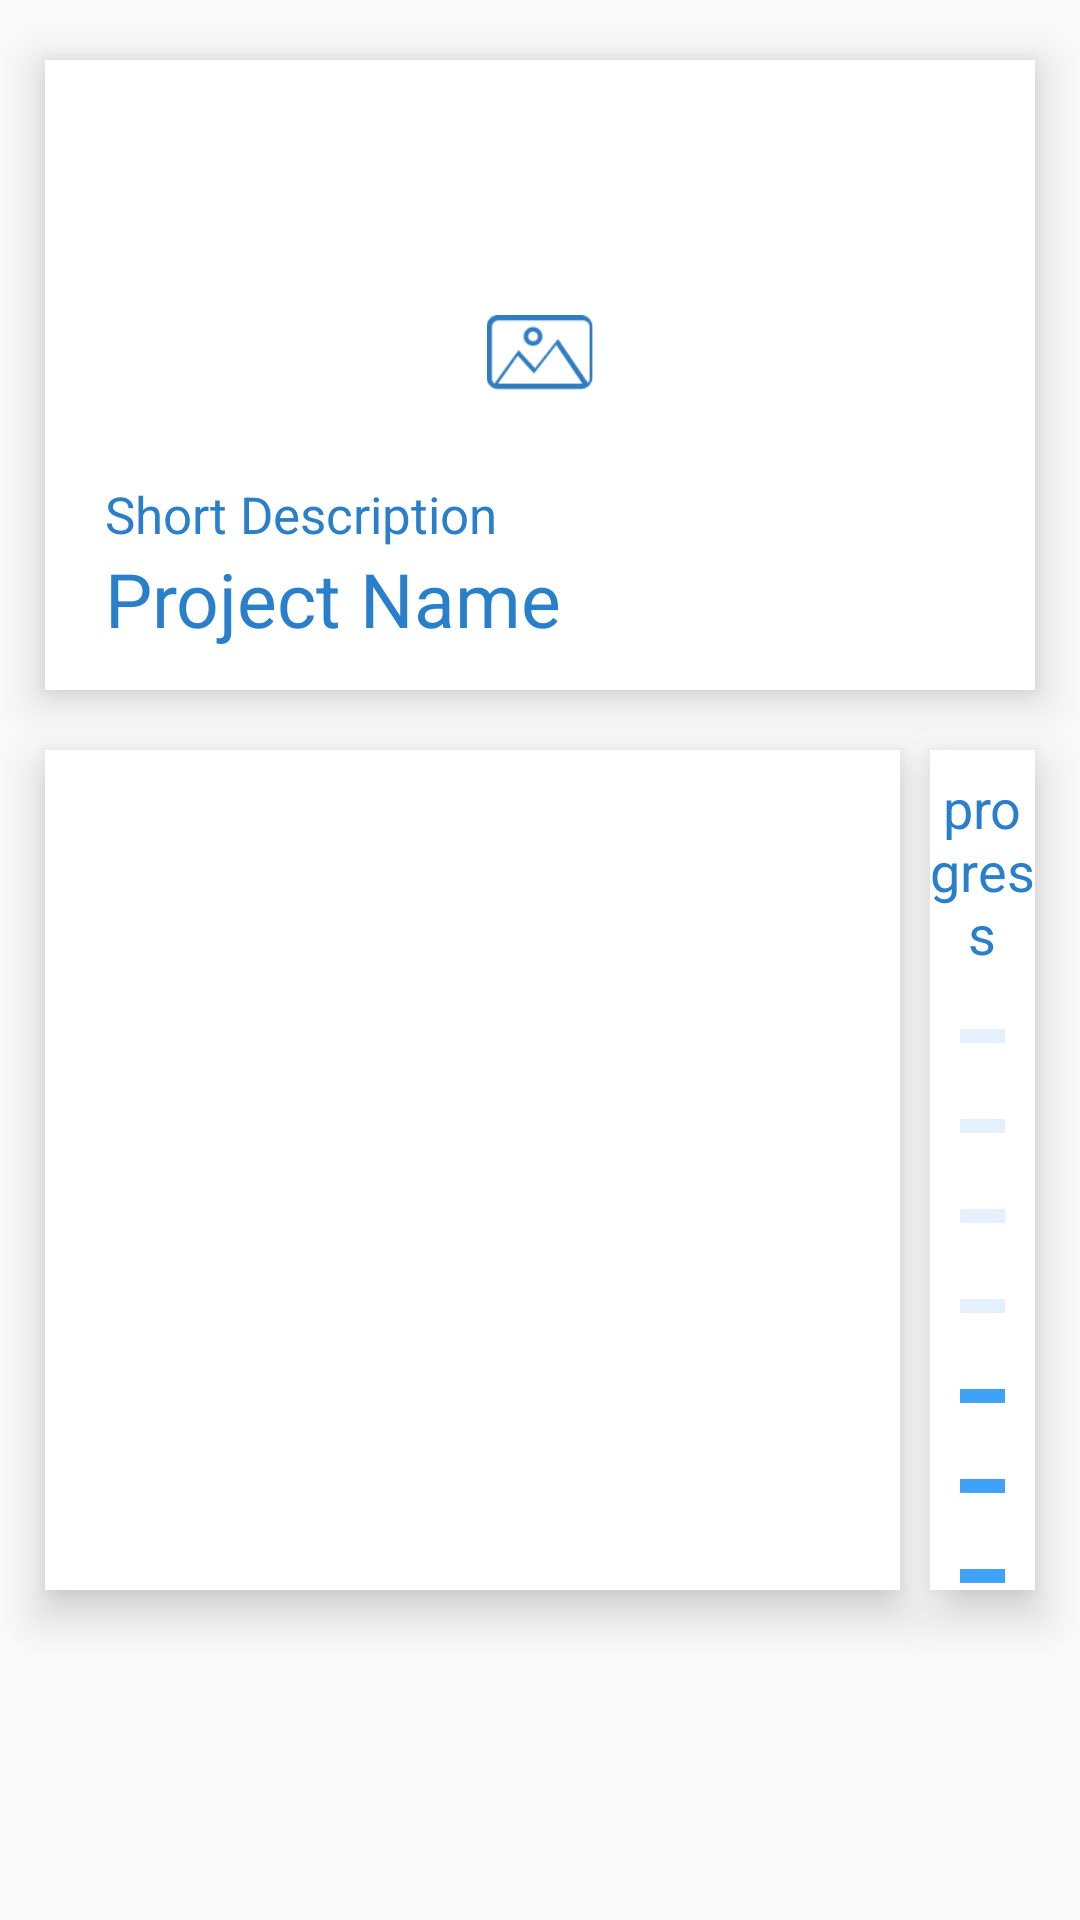

Produce the Android XML layout that renders to this screen, including the resource entries it uses.
<!-- AndroidManifest.xml: application theme Theme.MainActivity -->
<!-- res/layout/activity_fragment_progress.xml -->
<?xml version="1.0" encoding="utf-8"?>
<LinearLayout xmlns:android="http://schemas.android.com/apk/res/android"
    android:layout_width="match_parent"
    android:layout_height="match_parent"
    android:orientation="vertical"
    android:background="@color/tab_grey_blue">

    <LinearLayout
        android:layout_width="match_parent"
        android:layout_height="match_parent"
        android:orientation="vertical" >

        <LinearLayout
            android:layout_width="match_parent"
            android:layout_height="210dp"
            android:layout_marginTop="20dp"
            android:layout_marginStart="15dp"
            android:layout_marginEnd="15dp"
            android:orientation="vertical"
            android:background="@color/white"
            android:elevation="@dimen/cardview_default_elevation"
            android:translationZ="7dp">

            <ImageView
                android:id="@+id/project_image"
                android:layout_width="match_parent"
                android:layout_height="140dp"
                android:src="@drawable/no_image_icon"
                android:paddingTop="85dp"
                android:paddingBottom="30dp" />

            <TextView
                android:id="@+id/project_description"
                android:layout_width="match_parent"
                android:layout_height="wrap_content"
                android:layout_marginStart="20dp"
                android:text="Short Description"
                android:textSize="17sp"
                android:textColor="@color/info_light_blue" />

            <TextView
                android:id="@+id/project_name"
                android:layout_width="match_parent"
                android:layout_height="wrap_content"
                android:layout_marginStart="20dp"
                android:text="Project Name"
                android:textSize="25sp"
                android:textColor="@color/info_light_blue" />
        </LinearLayout>

        <LinearLayout
            android:layout_width="match_parent"
            android:layout_height="match_parent"
            android:orientation="horizontal" >

            <LinearLayout
                android:layout_width="285dp"
                android:layout_height="280dp"
                android:layout_marginTop="20dp"
                android:layout_marginStart="15dp"
                android:orientation="vertical"
                android:background="@color/white"
                android:elevation="@dimen/cardview_default_elevation"
                android:translationZ="7dp" >

                <LinearLayout
                    android:layout_width="match_parent"
                    android:layout_height="wrap_content"
                    android:layout_marginTop="10dp"
                    android:layout_marginStart="5dp"
                    android:layout_marginEnd="5dp"
                    android:orientation="horizontal" >


                </LinearLayout>

            </LinearLayout>

            <LinearLayout
                android:layout_width="match_parent"
                android:layout_height="280dp"
                android:layout_marginTop="20dp"
                android:layout_marginStart="10dp"
                android:layout_marginEnd="15dp"
                android:orientation="vertical"
                android:background="@color/white"
                android:elevation="@dimen/cardview_default_elevation"
                android:translationZ="7dp" >

                <TextView
                    android:layout_width="match_parent"
                    android:layout_height="wrap_content"
                    android:layout_gravity="center"
                    android:layout_marginTop="7dp"
                    android:gravity="center"
                    android:text="progress"
                    android:textSize="18sp"
                    android:textColor="@color/info_light_blue" />

                <ImageView
                    android:id="@+id/progress_100"
                    android:layout_width="match_parent"
                    android:layout_height="30dp"
                    android:layout_gravity="center"
                    android:layout_marginTop="7dp"
                    android:layout_marginStart="10dp"
                    android:layout_marginEnd="10dp"
                    android:src="@drawable/progress_bar_false" />

                <ImageView
                    android:id="@+id/progress_85"
                    android:layout_width="match_parent"
                    android:layout_height="30dp"
                    android:layout_gravity="center"
                    android:layout_marginStart="10dp"
                    android:layout_marginEnd="10dp"
                    android:src="@drawable/progress_bar_false" />

                <ImageView
                    android:id="@+id/progress_70"
                    android:layout_width="match_parent"
                    android:layout_height="30dp"
                    android:layout_gravity="center"
                    android:layout_marginStart="10dp"
                    android:layout_marginEnd="10dp"
                    android:src="@drawable/progress_bar_false" />

                <ImageView
                    android:id="@+id/progress_55"
                    android:layout_width="match_parent"
                    android:layout_height="30dp"
                    android:layout_gravity="center"
                    android:layout_marginStart="10dp"
                    android:layout_marginEnd="10dp"
                    android:src="@drawable/progress_bar_false" />

                <ImageView
                    android:id="@+id/progress_40"
                    android:layout_width="match_parent"
                    android:layout_height="30dp"
                    android:layout_gravity="center"
                    android:layout_marginStart="10dp"
                    android:layout_marginEnd="10dp"
                    android:src="@drawable/progress_bar_true" />

                <ImageView
                    android:id="@+id/progress_25"
                    android:layout_width="match_parent"
                    android:layout_height="30dp"
                    android:layout_gravity="center"
                    android:layout_marginStart="10dp"
                    android:layout_marginEnd="10dp"
                    android:src="@drawable/progress_bar_true" />

                <ImageView
                    android:id="@+id/progress_10"
                    android:layout_width="match_parent"
                    android:layout_height="30dp"
                    android:layout_gravity="center"
                    android:layout_marginStart="10dp"
                    android:layout_marginEnd="10dp"
                    android:src="@drawable/progress_bar_true" />

                <ImageView
                    android:id="@+id/progress_0"
                    android:layout_width="match_parent"
                    android:layout_height="30dp"
                    android:layout_gravity="center"
                    android:layout_marginStart="10dp"
                    android:layout_marginEnd="10dp"
                    android:src="@drawable/progress_bar_true" />
            </LinearLayout>
        </LinearLayout>
    </LinearLayout>
</LinearLayout>
<!-- resources referenced by this layout -->
<resources>
  <color name="info_light_blue">#297FCA</color>
  <color name="white">#FFFFFFFF</color>
  <!-- drawable no_image_icon: png bitmap (drawable, 1440 bytes) -->
  <!-- drawable progress_bar_false: png bitmap (drawable, 230 bytes) -->
  <!-- drawable progress_bar_true: png bitmap (drawable, 229 bytes) -->
  <style name="Theme.MainActivity" parent="Theme.AppCompat.Light">
          
          <item name="colorPrimary">@color/purple_500</item>
          <item name="colorPrimaryVariant">@color/purple_700</item>
          <item name="colorOnPrimary">@color/white</item>
          
          <item name="colorSecondary">@color/teal_200</item>
          <item name="colorSecondaryVariant">@color/teal_700</item>
          <item name="colorOnSecondary">@color/black</item>
          
          <item name="android:statusBarColor" tools:targetApi="l">?attr/colorPrimaryVariant</item>
          
      </style>
  <color name="purple_500">#FF6200EE</color>
  <color name="purple_700">#FF3700B3</color>
  <color name="teal_200">#FF03DAC5</color>
  <color name="teal_700">#FF018786</color>
  <color name="black">#FF000000</color>
</resources>
